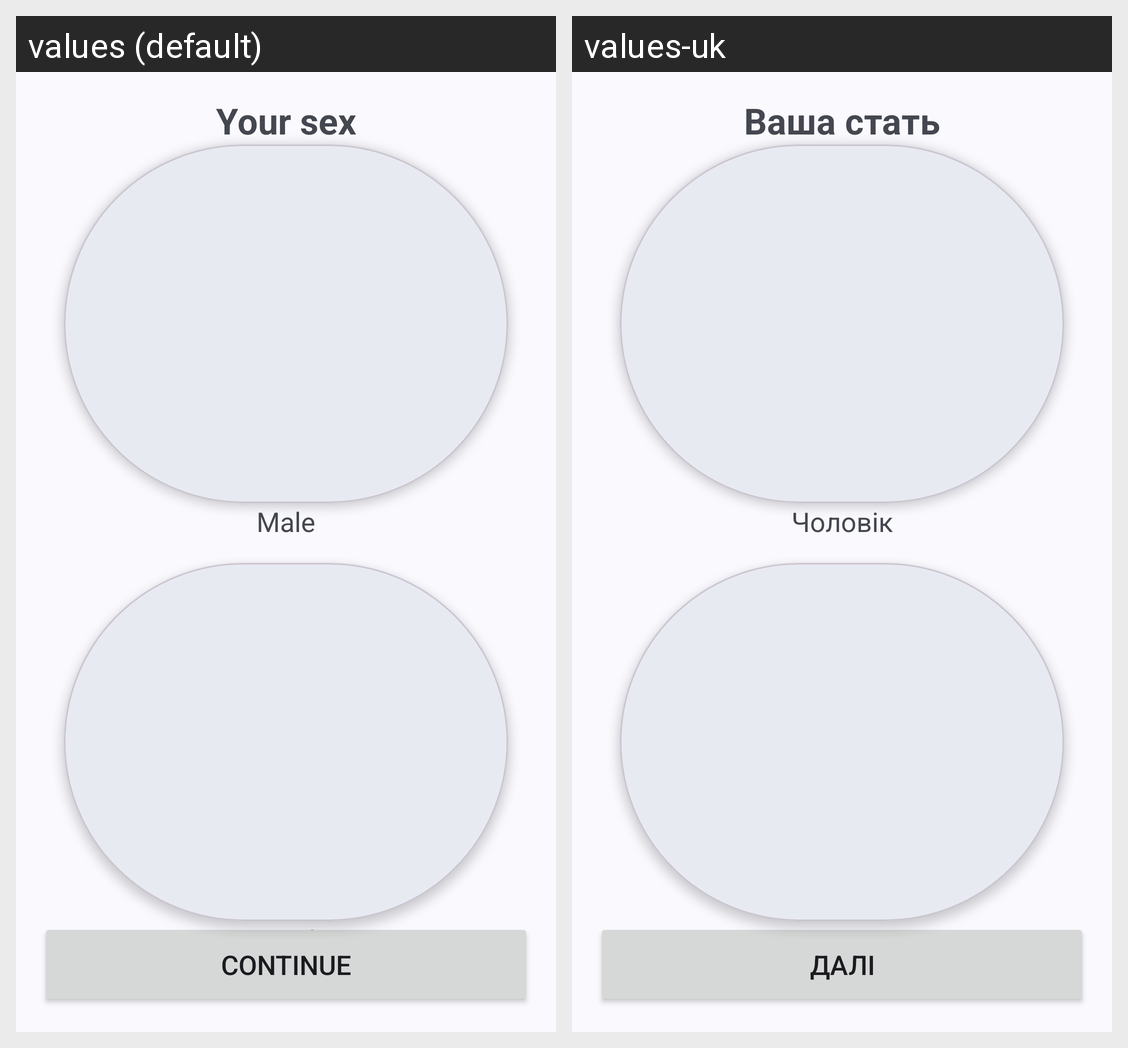

This grid shows one Android layout under two languages. Give, for every string resource on the screen, its name, the default text and each shown locale's text.
Android screen res/layout/fragment_gender.xml rendered under 2 locales, left to right: values (default), values-uk. Device: Nexus 5 (rendered at 1080×1920; each locale shown at half size, 540×960, under a caption strip naming it); theme Theme.DailyQuest.
Strings drawn on this screen, with the default value and each locale's value (text and hints the layout hard-codes, and strings that could not be matched under every locale, appear in the picture but are not listed):

your_sex
  values: Your sex
  values-uk: Ваша стать

male
  values: Male
  values-uk: Чоловік

female
  values: Female
  values-uk: Жінка

cont
  values: Continue
  values-uk: Далі
